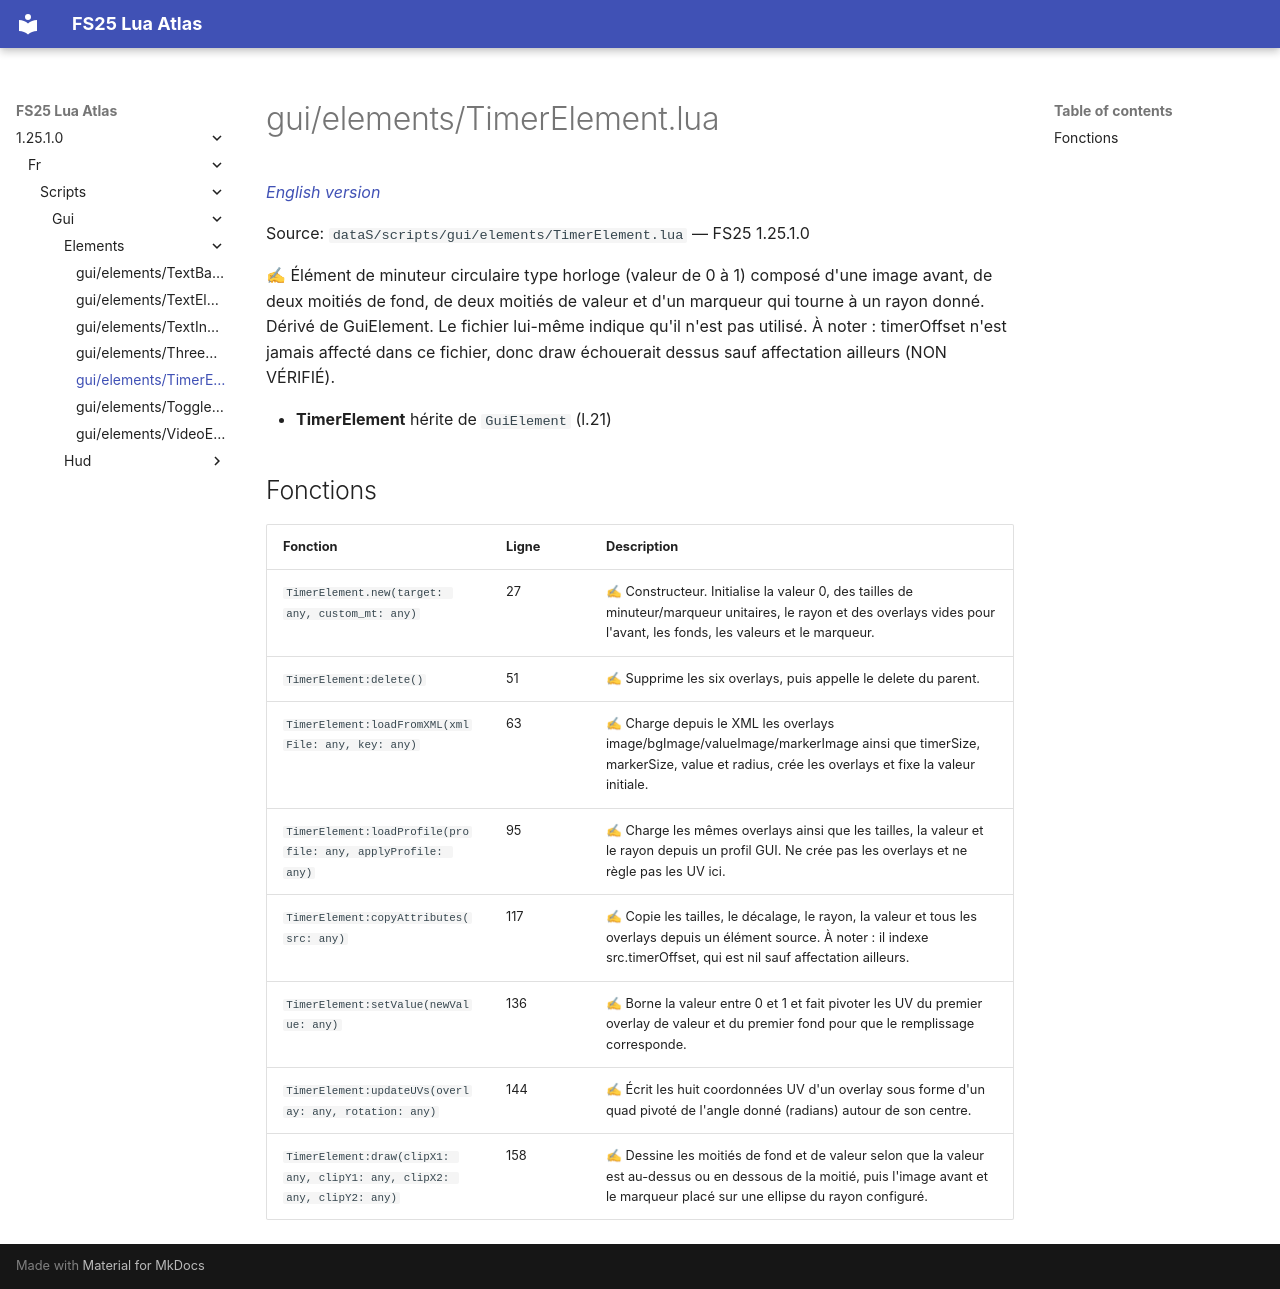

repository: Tim0219800/fs25-lua-atlas · page: 1.25.1.0/fr/scripts/gui/elements/TimerElement.html · generator: mkdocs

# gui/elements/TimerElement.lua

*[English version](../../../../scripts/gui/elements/TimerElement.md)*

Source: `dataS/scripts/gui/elements/TimerElement.lua` — FS25 1.25.1.0

✍ Élément de minuteur circulaire type horloge (valeur de 0 à 1) composé d'une image avant, de deux moitiés de fond, de deux moitiés de valeur et d'un marqueur qui tourne à un rayon donné. Dérivé de GuiElement. Le fichier lui-même indique qu'il n'est pas utilisé. À noter : timerOffset n'est jamais affecté dans ce fichier, donc draw échouerait dessus sauf affectation ailleurs (NON VÉRIFIÉ).

- **TimerElement** hérite de `GuiElement` (l.21)

## Fonctions

| Fonction | Ligne | Description |
|---|---|---|
| `TimerElement.new(target: any, custom_mt: any)` | 27 | ✍ Constructeur. Initialise la valeur 0, des tailles de minuteur/marqueur unitaires, le rayon et des overlays vides pour l'avant, les fonds, les valeurs et le marqueur. |
| `TimerElement:delete()` | 51 | ✍ Supprime les six overlays, puis appelle le delete du parent. |
| `TimerElement:loadFromXML(xmlFile: any, key: any)` | 63 | ✍ Charge depuis le XML les overlays image/bgImage/valueImage/markerImage ainsi que timerSize, markerSize, value et radius, crée les overlays et fixe la valeur initiale. |
| `TimerElement:loadProfile(profile: any, applyProfile: any)` | 95 | ✍ Charge les mêmes overlays ainsi que les tailles, la valeur et le rayon depuis un profil GUI. Ne crée pas les overlays et ne règle pas les UV ici. |
| `TimerElement:copyAttributes(src: any)` | 117 | ✍ Copie les tailles, le décalage, le rayon, la valeur et tous les overlays depuis un élément source. À noter : il indexe src.timerOffset, qui est nil sauf affectation ailleurs. |
| `TimerElement:setValue(newValue: any)` | 136 | ✍ Borne la valeur entre 0 et 1 et fait pivoter les UV du premier overlay de valeur et du premier fond pour que le remplissage corresponde. |
| `TimerElement:updateUVs(overlay: any, rotation: any)` | 144 | ✍ Écrit les huit coordonnées UV d'un overlay sous forme d'un quad pivoté de l'angle donné (radians) autour de son centre. |
| `TimerElement:draw(clipX1: any, clipY1: any, clipX2: any, clipY2: any)` | 158 | ✍ Dessine les moitiés de fond et de valeur selon que la valeur est au-dessus ou en dessous de la moitié, puis l'image avant et le marqueur placé sur une ellipse du rayon configuré. |
